Dataset: ProvaDV (GitHub, nigno17/Datasets). Classes: apple, banana, dice, flat screwdriver, hammer, lemon, orange, spatula, tennis ball.

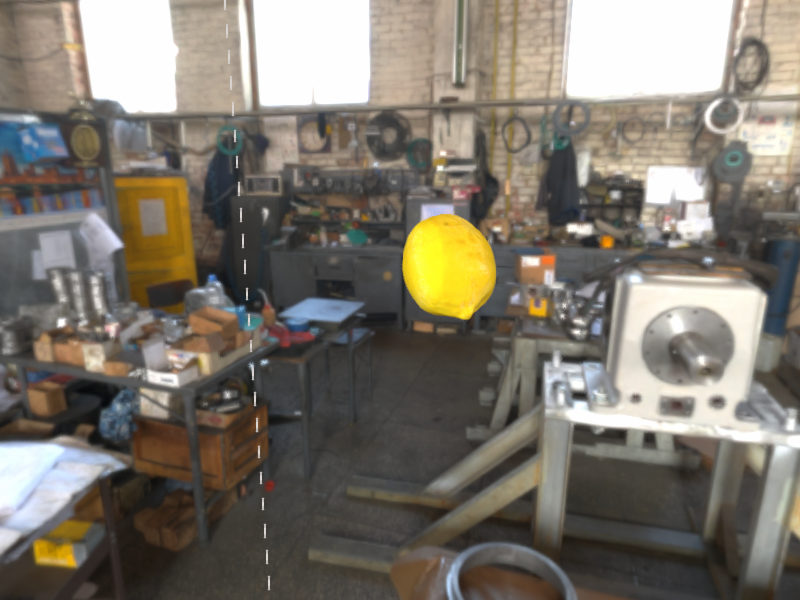
Label: lemon

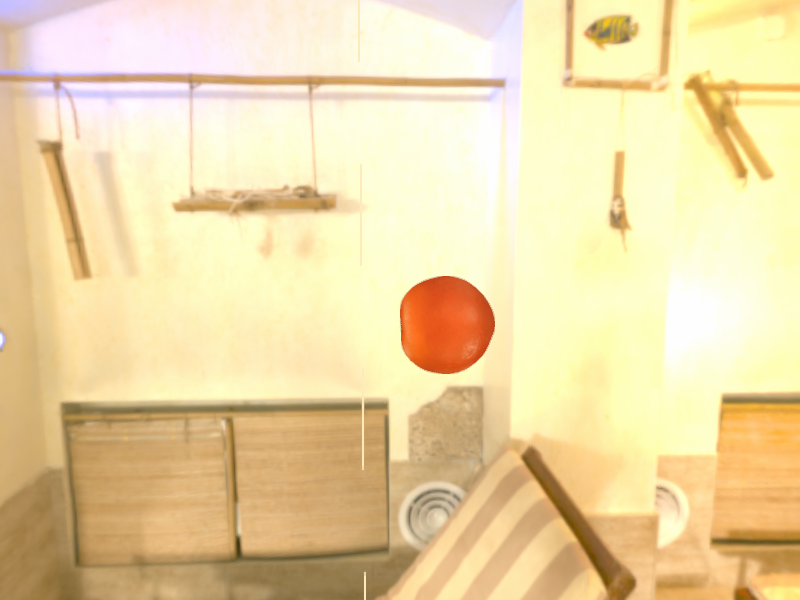
Label: orange

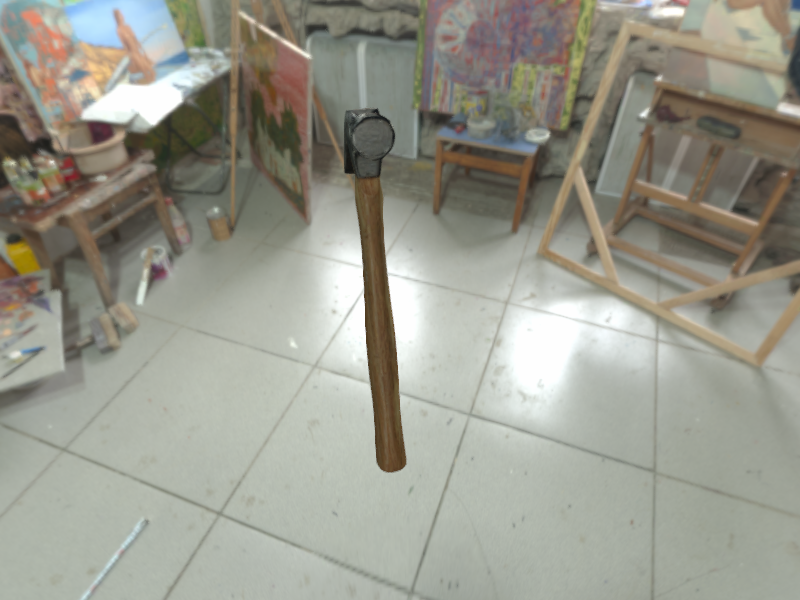
Label: hammer

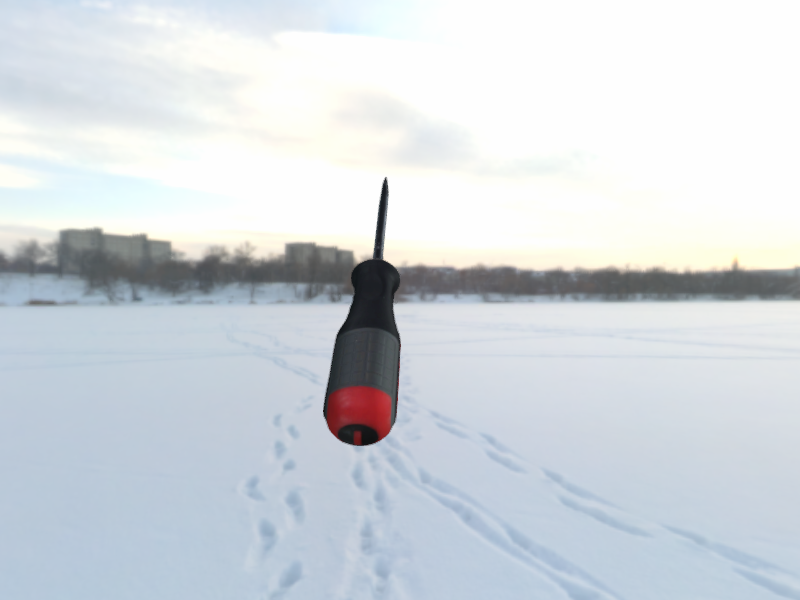
Label: flat screwdriver

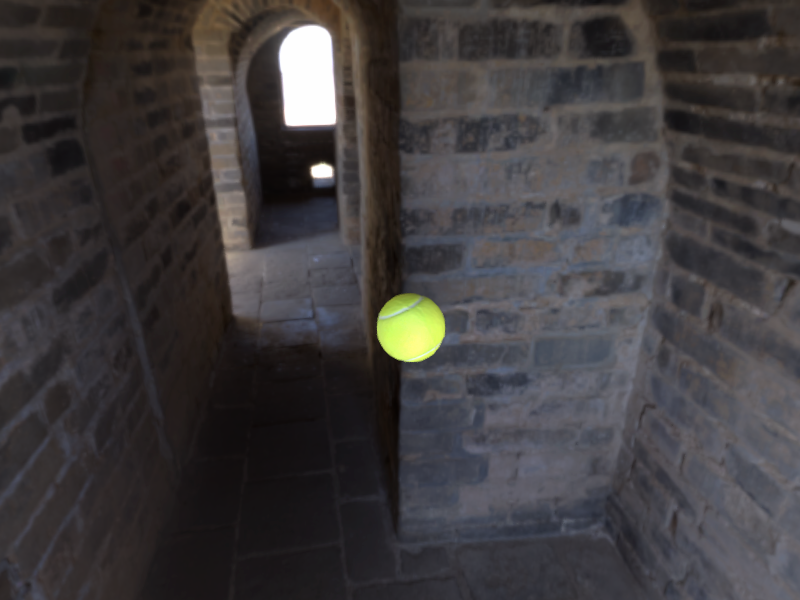
Label: tennis ball

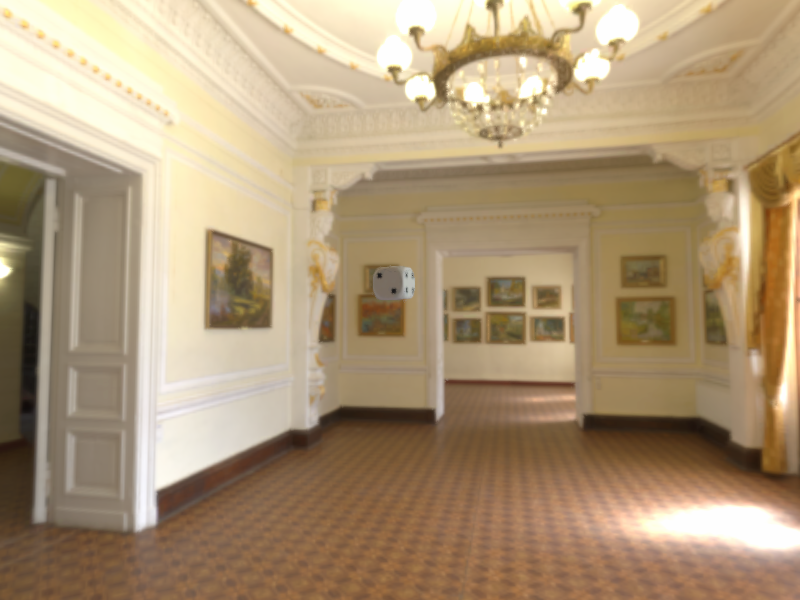
Label: dice
